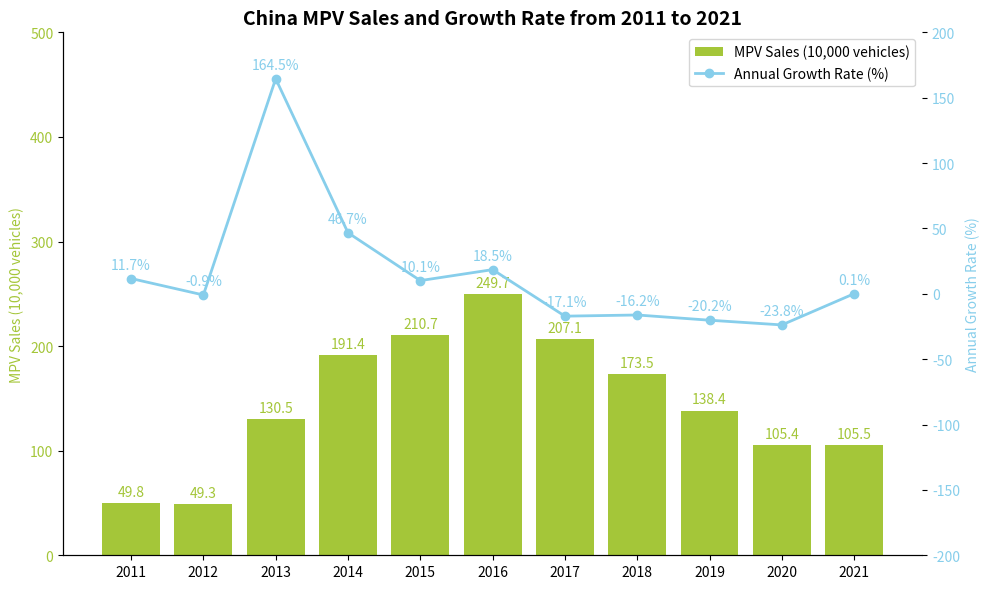

Write the Python code that produced this figure.
import matplotlib.pyplot as plt
import numpy as np

# Years
years = ["2011", "2012", "2013", "2014", "2015", "2016", "2017", "2018", "2019", "2020", "2021"]
# MPV sales (in 10,000 vehicles, simulated data)
sales = [49.8, 49.3, 130.5, 191.4, 210.7, 249.7, 207.1, 173.5, 138.4, 105.4, 105.5]
# Annual growth rate (%, simulated data)
growth_rates = [11.7, -0.9, 164.5, 46.7, 10.1, 18.5, -17.1, -16.2, -20.2, -23.8, 0.1]

# Create a canvas and subplots
fig, ax1 = plt.subplots(figsize=(10, 6))

ax1.set_ylim(0, 500)

# Draw a bar chart (MPV sales)
ax1.bar(years, sales, color="#A4C639", label="MPV Sales (10,000 vehicles)")
ax1.set_ylabel("MPV Sales (10,000 vehicles)", color="#A4C639")
ax1.tick_params(axis='y', labelcolor="#A4C639")

# Create a secondary y-axis to draw a line chart (growth rate)
ax2 = ax1.twinx()

ax2.set_ylim(-200, 200)

ax2.plot(years, growth_rates, marker='o', color="#87CEEB", label="Annual Growth Rate (%)", linewidth=2)
ax2.set_ylabel("Annual Growth Rate (%)", color="#87CEEB")
ax2.tick_params(axis='y', labelcolor="#87CEEB")

# Add data labels to the bar chart
for x, y in zip(years, sales):
    ax1.annotate(f'{y}',
                 xy=(x, y),
                 xytext=(0, 3),
                 textcoords="offset points",
                 ha='center', va='bottom',
                 color="#A4C639")

# Add data labels to the line chart
for x, y in zip(years, growth_rates):
    ax2.annotate(f'{y}%',
                 xy=(x, y),
                 xytext=(0, 5),
                 textcoords="offset points",
                 ha='center', va='bottom',
                 color="#87CEEB")

# Set x-axis tick marks
ax1.set_xticks(years)
# Set the title
ax1.set_title("China MPV Sales and Growth Rate from 2011 to 2021", fontsize=14, fontweight="bold")

# Combine legends
lines, labels = ax1.get_legend_handles_labels()
lines2, labels2 = ax2.get_legend_handles_labels()
ax2.legend(lines + lines2, labels + labels2, loc='upper right')

# Beautify the chart, hide the top and right borders
for spine in ["top", "right"]:
    ax1.spines[spine].set_visible(False)
    ax2.spines[spine].set_visible(False)

plt.tight_layout()
plt.show()
